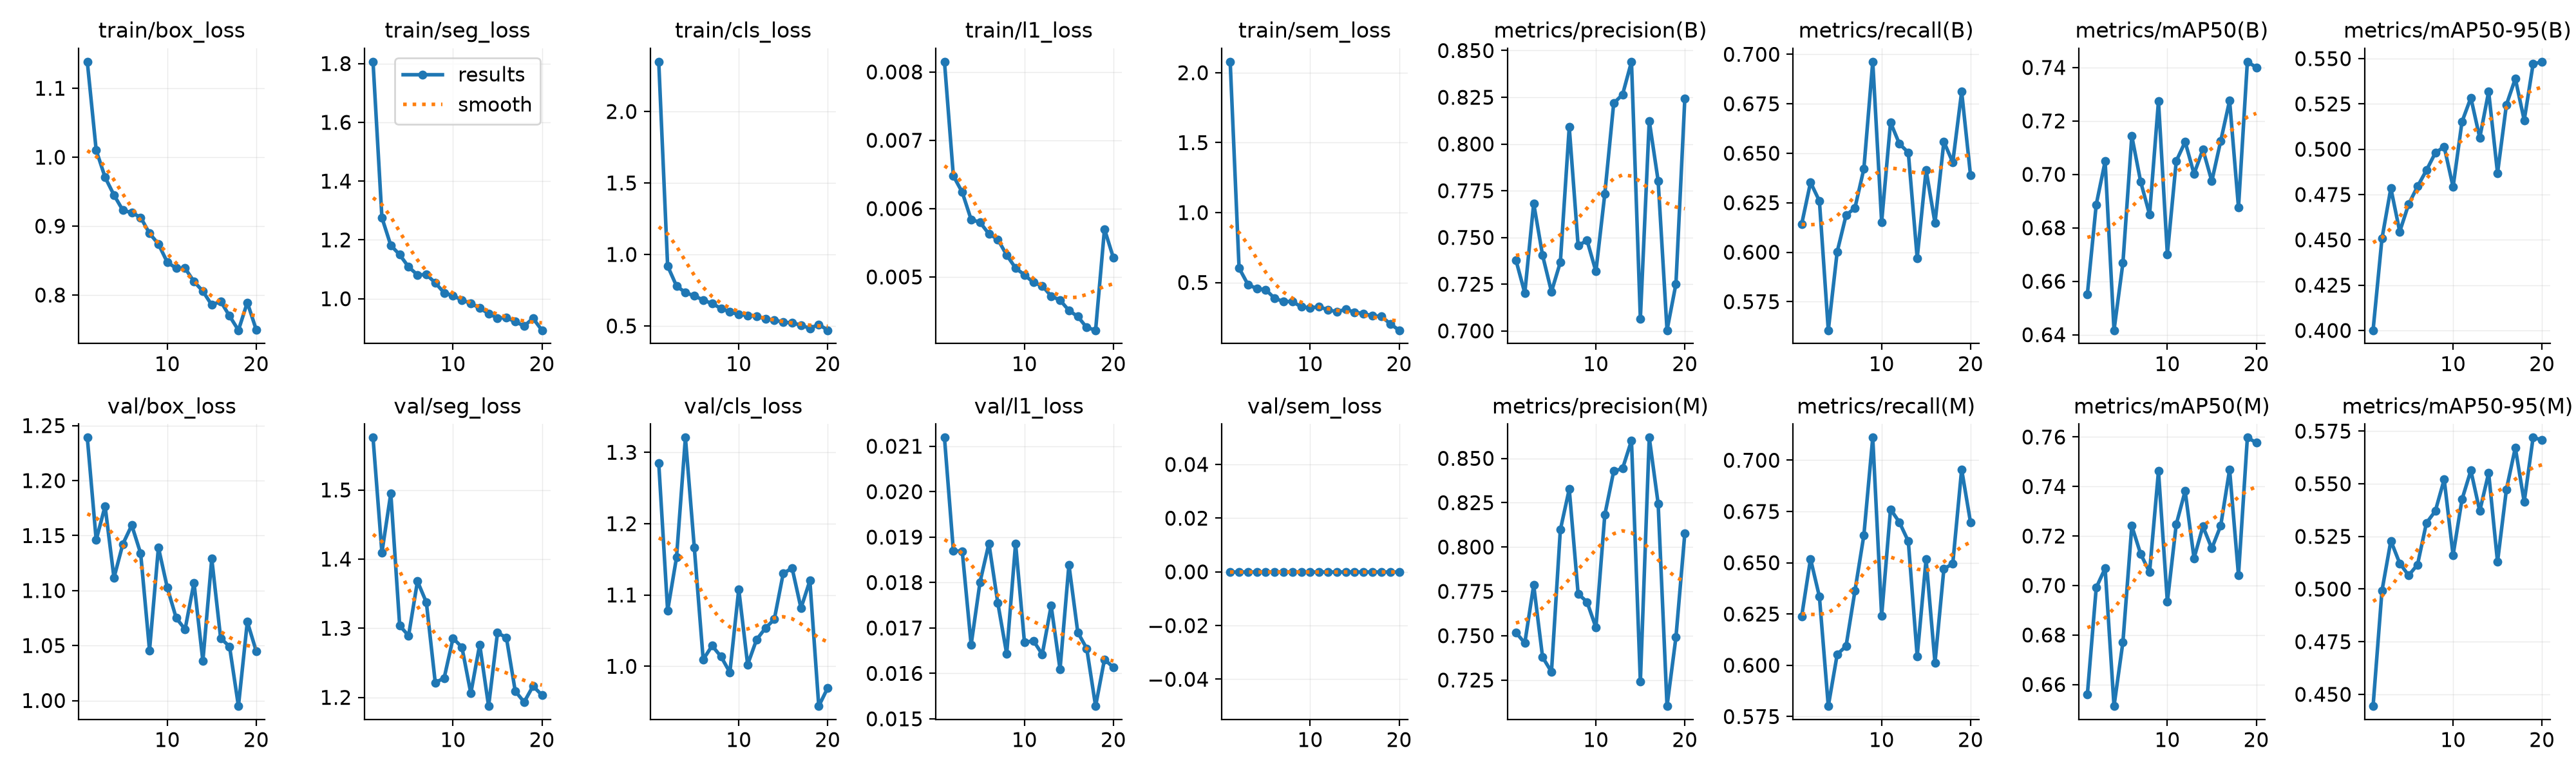

Source data for this figure (header and first rows):
epoch, time, train/box_loss, train/seg_loss, train/cls_loss, train/l1_loss, train/sem_loss, metrics/precision(B), metrics/recall(B), metrics/mAP50(B), metrics/mAP50-95(B), metrics/precision(M), metrics/recall(M), metrics/mAP50(M), metrics/mAP50-95(M), val/box_loss, val/seg_loss, val/cls_loss, val/l1_loss, val/sem_loss, lr/pg0, lr/pg1, lr/pg2, lr/pg3
1, 19.07, 1.139, 1.806, 2.348, 0.00815, 2.079, 0.7379, 0.614, 0.6551, 0.4001, 0.7518, 0.6237, 0.6559, 0.4444, 1.239, 1.576, 1.285, 0.02119, 0, 0.01575, 0.00525, 0.01575, 0.00525
2, 35.86, 1.01, 1.276, 0.9192, 0.00648, 0.6035, 0.7202, 0.6353, 0.6887, 0.4507, 0.7458, 0.6519, 0.6991, 0.4991, 1.146, 1.409, 1.078, 0.0187, 0, 0.01543, 0.005143, 0.01543, 0.005143
3, 53.55, 0.9708, 1.181, 0.7794, 0.00624, 0.4854, 0.7682, 0.6259, 0.7049, 0.4785, 0.7785, 0.6335, 0.7069, 0.5229, 1.177, 1.495, 1.153, 0.01869, 0, 0.01466, 0.004887, 0.01466, 0.004887
4, 71.43, 0.9451, 1.15, 0.7333, 0.00584, 0.4563, 0.7404, 0.5606, 0.6417, 0.4546, 0.7379, 0.5801, 0.6513, 0.5122, 1.112, 1.304, 1.321, 0.01663, 0, 0.01389, 0.004631, 0.01389, 0.004631
5, 88.51, 0.9229, 1.108, 0.7097, 0.0058, 0.4486, 0.721, 0.6002, 0.6669, 0.4697, 0.7296, 0.6053, 0.6771, 0.5065, 1.142, 1.289, 1.166, 0.01801, 0, 0.01312, 0.004374, 0.01312, 0.004374
6, 105.5, 0.9195, 1.081, 0.6817, 0.00563, 0.3871, 0.7368, 0.6187, 0.7144, 0.4795, 0.8097, 0.6094, 0.7241, 0.5116, 1.159, 1.368, 1.01, 0.01886, 0, 0.01235, 0.004117, 0.01235, 0.004117
7, 122.4, 0.9126, 1.082, 0.6558, 0.00555, 0.364, 0.809, 0.6224, 0.6972, 0.4884, 0.8326, 0.6364, 0.7127, 0.5314, 1.134, 1.337, 1.029, 0.01755, 0, 0.01158, 0.003861, 0.01158, 0.003861
8, 139.5, 0.8894, 1.054, 0.6235, 0.00532, 0.364, 0.7456, 0.6421, 0.685, 0.498, 0.7736, 0.6634, 0.7054, 0.537, 1.046, 1.221, 1.014, 0.01643, 0, 0.01081, 0.003605, 0.01081, 0.003605
9, 156.4, 0.874, 1.02, 0.5968, 0.00513, 0.3258, 0.7485, 0.6963, 0.7274, 0.5014, 0.769, 0.711, 0.7462, 0.5521, 1.139, 1.228, 0.9916, 0.01886, 0, 0.01004, 0.003348, 0.01004, 0.003348
10, 173.4, 0.8475, 1.011, 0.5811, 0.00503, 0.3189, 0.7318, 0.6153, 0.6701, 0.4792, 0.7546, 0.6241, 0.6934, 0.5161, 1.103, 1.286, 1.108, 0.01668, 0, 0.009274, 0.003092, 0.009274, 0.003092
11, 190.3, 0.839, 0.9949, 0.5732, 0.00492, 0.327, 0.7733, 0.6656, 0.705, 0.5151, 0.8181, 0.6761, 0.7247, 0.5425, 1.075, 1.273, 1.002, 0.01672, 0, 0.008505, 0.002835, 0.008505, 0.002835
12, 207.2, 0.8388, 0.9846, 0.5676, 0.00487, 0.3046, 0.8218, 0.6548, 0.7122, 0.5284, 0.8428, 0.6697, 0.7382, 0.5563, 1.065, 1.206, 1.037, 0.01642, 0, 0.007736, 0.002579, 0.007736, 0.002579
13, 224.3, 0.8195, 0.9679, 0.5484, 0.00472, 0.2918, 0.8265, 0.6504, 0.7002, 0.5063, 0.8443, 0.6605, 0.711, 0.537, 1.107, 1.276, 1.054, 0.01749, 0, 0.006966, 0.002322, 0.006966, 0.002322
14, 241.3, 0.8055, 0.9496, 0.5418, 0.00466, 0.3081, 0.844, 0.597, 0.7093, 0.5318, 0.86, 0.6045, 0.7239, 0.5552, 1.036, 1.187, 1.066, 0.01609, 0, 0.006196, 0.002066, 0.006196, 0.002066
15, 258.3, 0.7855, 0.9342, 0.5259, 0.00451, 0.2871, 0.7066, 0.6416, 0.6975, 0.4868, 0.724, 0.6517, 0.715, 0.5129, 1.129, 1.293, 1.13, 0.01839, 0, 0.005427, 0.001809, 0.005427, 0.001809
16, 275.2, 0.7908, 0.9354, 0.5216, 0.00442, 0.2781, 0.8124, 0.6147, 0.7125, 0.5245, 0.8617, 0.6012, 0.7242, 0.5473, 1.057, 1.287, 1.138, 0.0169, 0, 0.004658, 0.001553, 0.004658, 0.001553
17, 292.2, 0.7696, 0.922, 0.5057, 0.00426, 0.2618, 0.7803, 0.6558, 0.7276, 0.539, 0.8245, 0.647, 0.7468, 0.5671, 1.049, 1.209, 1.082, 0.01655, 0, 0.003888, 0.001296, 0.003888, 0.001296
18, 309.2, 0.7489, 0.9071, 0.4825, 0.00422, 0.2583, 0.7004, 0.6454, 0.6876, 0.516, 0.7103, 0.6495, 0.7042, 0.5414, 0.9949, 1.193, 1.12, 0.01528, 0, 0.003119, 0.00104, 0.003119, 0.00104
19, 326.3, 0.7892, 0.9334, 0.5111, 0.0057, 0.2047, 0.7251, 0.6811, 0.7421, 0.547, 0.7491, 0.6955, 0.7598, 0.5719, 1.072, 1.216, 0.9442, 0.01631, 0, 0.002349, 0.000783, 0.002349, 0.000783
20, 342, 0.7496, 0.8928, 0.4698, 0.00528, 0.1588, 0.8243, 0.6388, 0.74, 0.5483, 0.8076, 0.6696, 0.7578, 0.5709, 1.045, 1.203, 0.9696, 0.01613, 0, 0.001579, 0.0005265, 0.001579, 0.0005265
